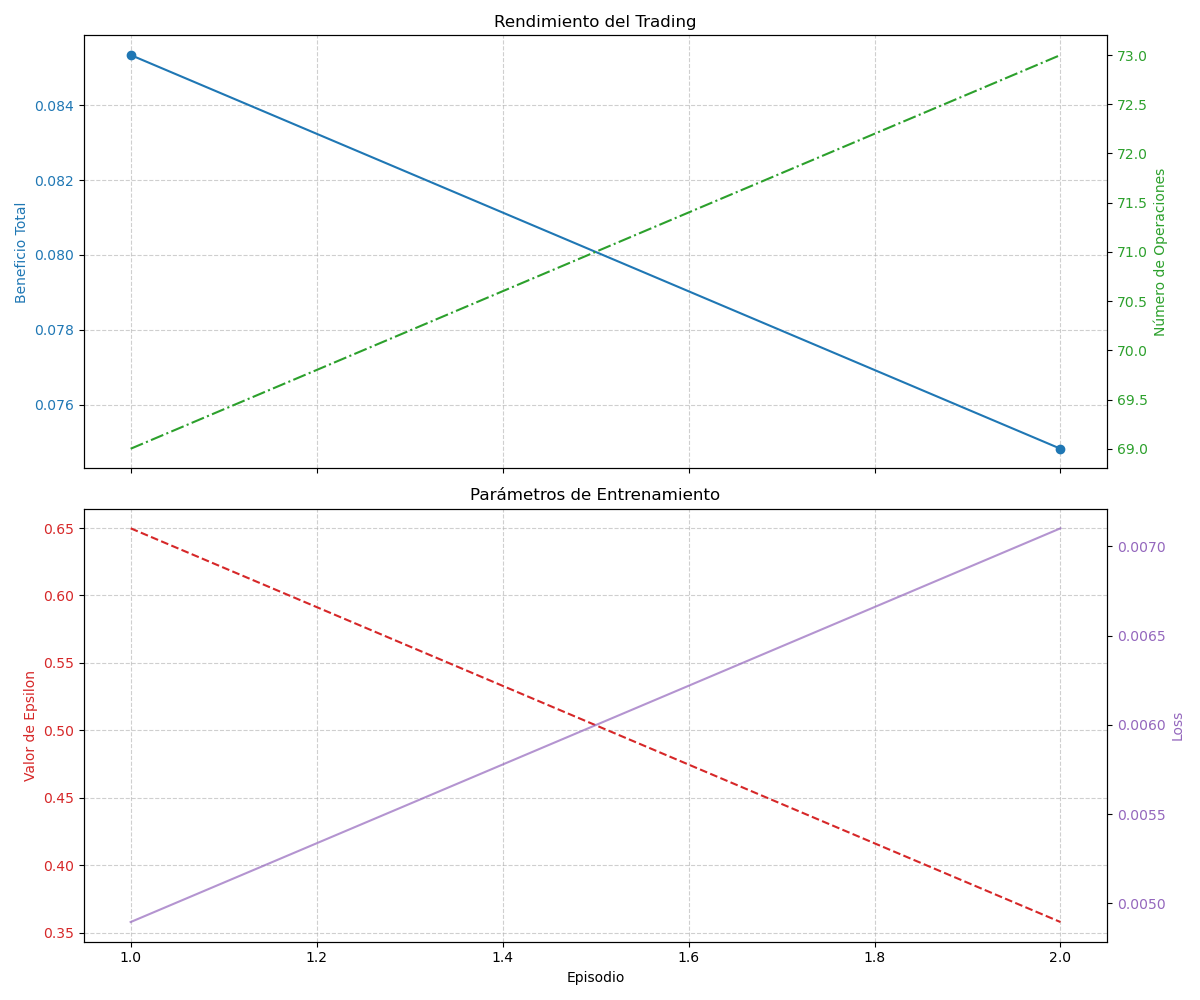

The file beside this chart, header and first rows:
Episode, Profit, Epsilon, Trades, Loss
1, 0.08534, 0.6498, 69, 0.004896
2, 0.07482, 0.3579, 73, 0.007101
